Image classification data set "Datasplit" (NararyaPutra/ByeFlea_Deteksi-dan-Klasifikasi-Kutu-Anjing on GitHub). Class labels (3): Dermacentor variabilis, Ixodes scapularis, Rhipicephalus sanguineus.

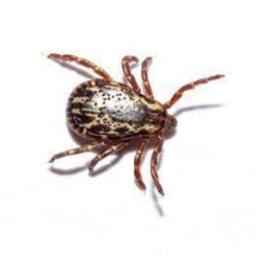
Label: Dermacentor variabilis

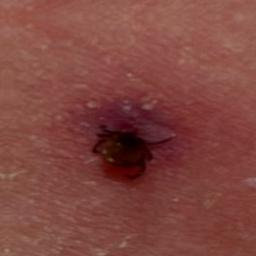
Label: Ixodes scapularis

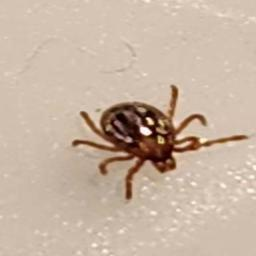
Label: Rhipicephalus sanguineus

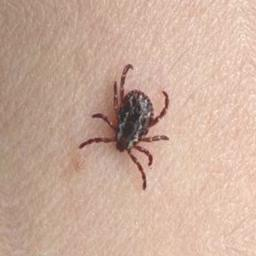
Label: Dermacentor variabilis

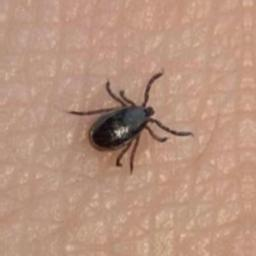
Label: Ixodes scapularis

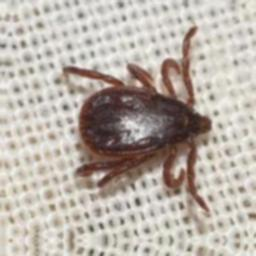
Label: Rhipicephalus sanguineus
